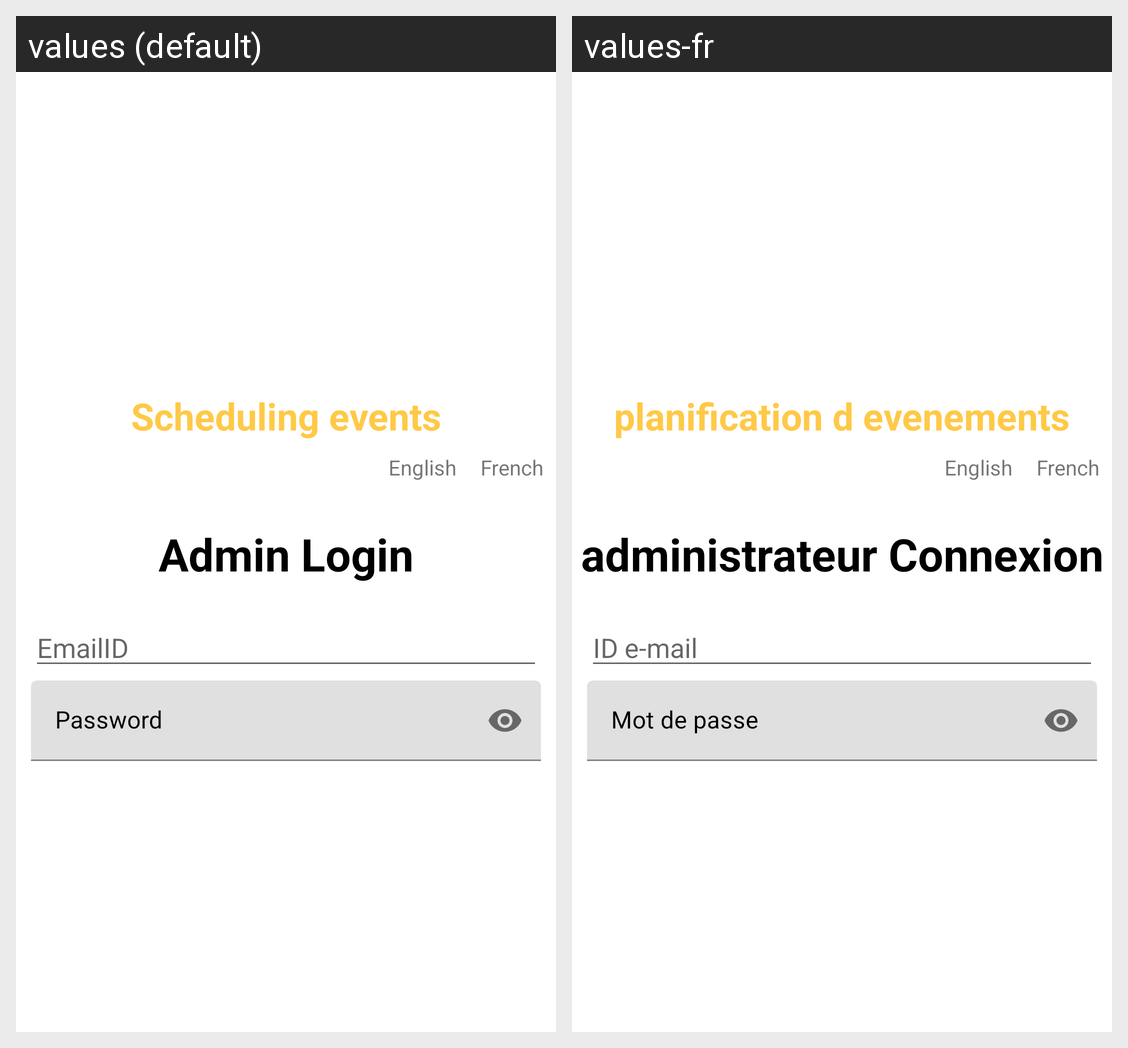

Here is an Android app screen in its default locale and in the app's own translations. Write out the translated-string differences for the strings that appear on this screen.
Android screen res/layout/activity_admin_login.xml rendered under 2 locales, left to right: values (default), values-fr. Device: Nexus 5 (rendered at 1080×1920; each locale shown at half size, 540×960, under a caption strip naming it); theme Theme.EventsApp.
Strings drawn on this screen, with the default value and each locale's value (text and hints the layout hard-codes, and strings that could not be matched under every locale, appear in the picture but are not listed):

app_name
  values: Scheduling events
  values-fr: planification d evenements

aLogin
  values: Admin Login
  values-fr: administrateur Connexion

login_user_hint
  values: EmailID
  values-fr: ID e-mail

login_password_hint
  values: Password
  values-fr: Mot de passe
